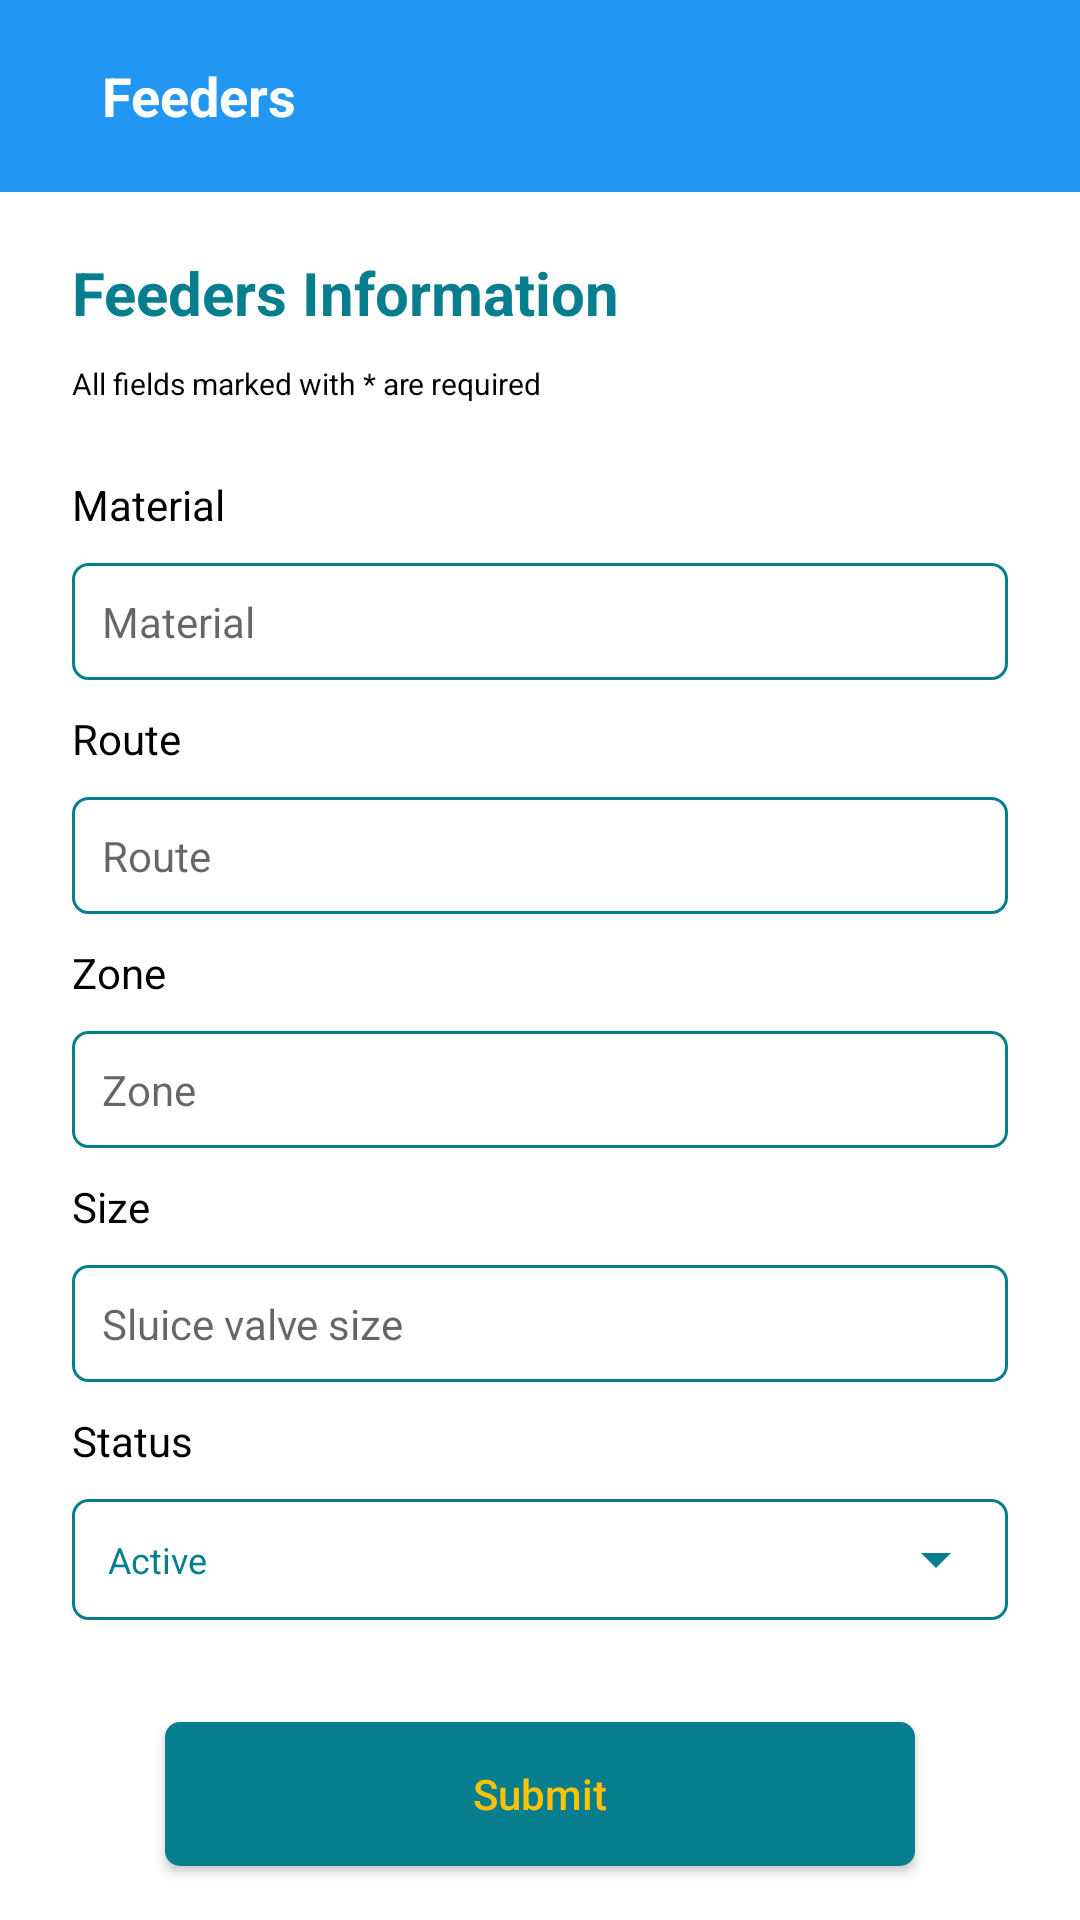

Write the Android layout XML for this screen, with the resource values it uses.
<!-- AndroidManifest.xml: application theme Theme.AssetNavigationApp -->
<!-- res/layout/feeders_forms.xml -->
<?xml version="1.0" encoding="utf-8"?>
<LinearLayout  xmlns:android="http://schemas.android.com/apk/res/android"
    android:layout_width="match_parent"
    android:layout_height="match_parent"
    android:orientation="vertical"
    android:background="@color/white"
    xmlns:app="http://schemas.android.com/apk/res-auto">

    <LinearLayout
        android:id="@+id/appbar"
        android:layout_width="match_parent"
        android:layout_height="64dp"
        app:layout_constraintTop_toTopOf="parent"
        android:gravity="center_vertical"
        android:paddingStart="24dp"
        android:paddingEnd="24dp"
        android:orientation="horizontal"
        android:background="@color/green"
        >

        <TextView
            android:id="@+id/appbar_text"
            android:layout_width="0dp"
            android:layout_height="wrap_content"
            android:layout_weight="1"
            android:text="Feeders"
            android:padding="10dp"
            android:textColor="@color/white"
            android:textStyle="bold"
            android:textSize="18sp"
            />
        <ImageView
            android:id="@+id/back"
            android:layout_width="24dp"
            android:layout_height="24dp"
            android:src="@drawable/ic_back"
            />
    </LinearLayout>

    <androidx.constraintlayout.widget.ConstraintLayout
        android:layout_width="match_parent"
        android:layout_height="0dp"
        android:layout_weight="1">
        <ScrollView
            app:layout_constraintTop_toTopOf="parent"
            app:layout_constraintStart_toStartOf="parent"
            android:layout_width="match_parent"
            android:layout_height="wrap_content">

            <LinearLayout
                android:layout_width="match_parent"
                android:layout_height="wrap_content"
                android:orientation="vertical">

                <TextView
                    android:layout_width="match_parent"
                    android:layout_height="wrap_content"
                    android:layout_marginStart="24dp"
                    android:layout_marginTop="20dp"
                    android:layout_marginEnd="24dp"
                    android:layout_marginBottom="10dp"
                    android:text="Feeders Information"
                    android:textColor="@color/dark_green"
                    android:textSize="20sp"
                    android:textStyle="bold" />

                <TextView
                    android:layout_width="match_parent"
                    android:layout_height="wrap_content"
                    android:layout_marginStart="24dp"
                    android:text="All fields marked with * are required"
                    android:textColor="@color/black"
                    android:textSize="10dp" />

                <TextView
                    android:id="@+id/error"
                    android:layout_width="match_parent"
                    android:layout_height="wrap_content"
                    android:height="24dp"
                    android:gravity="center"
                    android:text=""
                    android:textColor="@color/orange"
                    android:textSize="14sp" />
                
                <TextView
                    android:layout_width="match_parent"
                    android:layout_height="wrap_content"
                    android:layout_marginStart="24dp"
                    android:layout_marginEnd="24dp"
                    android:text="Material"
                    android:textColor="@color/black"

                    />

                <EditText
                    android:id="@+id/material"
                    android:layout_width="match_parent"
                    android:layout_height="wrap_content"
                    android:layout_marginStart="24dp"
                    android:layout_marginTop="10dp"
                    android:layout_marginEnd="24dp"
                    android:layout_marginBottom="10dp"
                    android:background="@drawable/input_green_border"
                    android:hint="Material"
                    android:inputType="text"
                    android:padding="10dp"
                    android:textAppearance="@style/TextAppearance.AppCompat.Body1"
                    android:textColor="@color/dark_green"

                    />
                

                
                <TextView
                    android:layout_width="match_parent"
                    android:layout_height="wrap_content"
                    android:layout_marginStart="24dp"
                    android:layout_marginEnd="24dp"
                    android:text="Route"
                    android:textColor="@color/black"
                    />

                <EditText
                    android:id="@+id/route"
                    android:layout_width="match_parent"
                    android:layout_height="wrap_content"
                    android:layout_marginStart="24dp"
                    android:layout_marginTop="10dp"
                    android:layout_marginEnd="24dp"
                    android:layout_marginBottom="10dp"
                    android:background="@drawable/input_green_border"
                    android:hint="Route"
                    android:inputType="text"
                    android:padding="10dp"
                    android:textAppearance="@style/TextAppearance.AppCompat.Body1"
                    android:textColor="@color/dark_green"

                    />

                

                

                <TextView
                    android:layout_width="match_parent"
                    android:layout_height="wrap_content"
                    android:layout_marginStart="24dp"
                    android:layout_marginEnd="24dp"
                    android:text="Zone"
                    android:textColor="@color/black"

                    />

                <EditText
                    android:id="@+id/zone"
                    android:layout_width="match_parent"
                    android:layout_height="wrap_content"
                    android:layout_marginStart="24dp"
                    android:layout_marginTop="10dp"
                    android:layout_marginEnd="24dp"
                    android:layout_marginBottom="10dp"
                    android:background="@drawable/input_green_border"
                    android:hint="Zone"
                    android:inputType="text"
                    android:padding="10dp"
                    android:textAppearance="@style/TextAppearance.AppCompat.Body1"
                    android:textColor="@color/dark_green"

                    />

                

                
                <TextView
                    android:layout_width="match_parent"
                    android:layout_height="wrap_content"
                    android:layout_marginStart="24dp"
                    android:layout_marginEnd="24dp"
                    android:text="Size"
                    android:textColor="@color/black"

                    />

                <EditText
                    android:id="@+id/size"
                    android:layout_width="match_parent"
                    android:layout_height="wrap_content"
                    android:layout_marginStart="24dp"
                    android:layout_marginTop="10dp"
                    android:layout_marginEnd="24dp"
                    android:layout_marginBottom="10dp"
                    android:background="@drawable/input_green_border"
                    android:hint="Sluice valve size"
                    android:inputType="text"
                    android:padding="10dp"
                    android:textAppearance="@style/TextAppearance.AppCompat.Body1"
                    android:textColor="@color/dark_green"

                    />

                

                
                <TextView
                    android:layout_width="match_parent"
                    android:layout_height="wrap_content"
                    android:layout_marginStart="24dp"
                    android:layout_marginEnd="24dp"
                    android:text="Status"
                    android:textColor="@color/black"

                    />

                <LinearLayout
                    android:layout_width="match_parent"
                    android:layout_height="wrap_content"
                    android:background="@drawable/input_green_border"
                    android:layout_marginStart="24dp"
                    android:layout_marginEnd="24dp"
                    android:layout_marginTop="10dp"
                    android:layout_marginBottom="10dp"
                    >
                    <androidx.appcompat.widget.AppCompatSpinner
                        android:id="@+id/status"
                        android:layout_width="match_parent"
                        android:layout_height="wrap_content"
                        android:entries="@array/status"
                        android:spinnerMode="dropdown"
                        android:textAppearance="@style/TextAppearance.AppCompat.Body1"
                        android:textColor="@color/dark_green"
                        android:backgroundTint="@color/dark_green"
                        android:padding="2dp"
                        />
                </LinearLayout>
                

                <androidx.appcompat.widget.AppCompatButton
                    android:id="@+id/next"
                    android:layout_width="250dp"
                    android:layout_height="wrap_content"
                    android:layout_gravity="center"
                    android:layout_marginStart="24dp"
                    android:layout_marginTop="24dp"
                    android:layout_marginEnd="24dp"
                    android:layout_marginBottom="10dp"
                    android:background="@drawable/dark_green_button"
                    android:paddingStart="30dp"
                    android:paddingRight="30dp"
                    android:text="Submit"
                    android:textAllCaps="false"
                    android:textColor="@color/light_orange"
                    android:textSize="14sp" />

            </LinearLayout>
        </ScrollView>
        <ProgressBar
            android:id="@+id/progress"
            android:layout_width="wrap_content"
            android:layout_height="wrap_content"
            app:layout_constraintTop_toTopOf="parent"
            app:layout_constraintBottom_toBottomOf="parent"
            app:layout_constraintLeft_toLeftOf="parent"
            app:layout_constraintRight_toRightOf="parent"
            android:visibility="gone"
            />
    </androidx.constraintlayout.widget.ConstraintLayout>
</LinearLayout>
<!-- resources referenced by this layout -->
<resources>
  <string-array name="status">
          <item>Active</item>
          <item>Inactive</item>
      </string-array>
  <color name="black">#000000</color>
  <color name="dark_green">#077E8E</color>
  <color name="green">#2196F3</color>
  <color name="light_orange">#FFC107</color>
  <color name="orange">#FF5722</color>
  <color name="white">#FFFFFF</color>
  <!-- drawable dark_green_button (drawable) -->
  <?xml version="1.0" encoding="utf-8"?>
  <shape android:shape="rectangle" xmlns:android="http://schemas.android.com/apk/res/android">
      <solid android:color="@color/dark_green"/>
      <corners android:radius="5dp"/>
  </shape>
  <!-- drawable input_green_border (drawable) -->
  <?xml version="1.0" encoding="utf-8"?>
  <shape android:shape="rectangle" xmlns:android="http://schemas.android.com/apk/res/android">
      <stroke android:width="1dp" android:color="@color/dark_green"/>
      <corners android:radius="5dp" />
  </shape>
  <style name="Theme.AssetNavigationApp" parent="Theme.MaterialComponents.DayNight.NoActionBar">
          
          <item name="colorPrimary">@color/green</item>
          <item name="android:windowBackground">@drawable/bg2</item>
          <item name="colorPrimaryVariant">@color/dark_green</item>
          <item name="colorOnPrimary">@color/white</item>
          
          <item name="colorSecondary">@color/dark_green</item>
          <item name="colorSecondaryVariant">@color/dark_green</item>
          <item name="colorOnSecondary">@color/dark_green</item>
          
          <item name="android:statusBarColor" tools:targetApi="l">?attr/colorPrimaryVariant</item>
          
          <item name="android:spinnerItemStyle">@style/SpinnerItem</item>
          <item name="android:spinnerDropDownItemStyle">@style/SpinnerDropDownItem</item>
      </style>
  <style name="SpinnerItem">
          <item name="android:textColor">@color/dark_green</item>
          <item name="android:textSize">12sp</item>
          <item name="android:padding">10dp</item>
      </style>
  <style name="SpinnerDropDownItem">
          <item name="android:textColor">@color/dark_green</item>
          <item name="android:background">@color/white</item>
      </style>
</resources>
